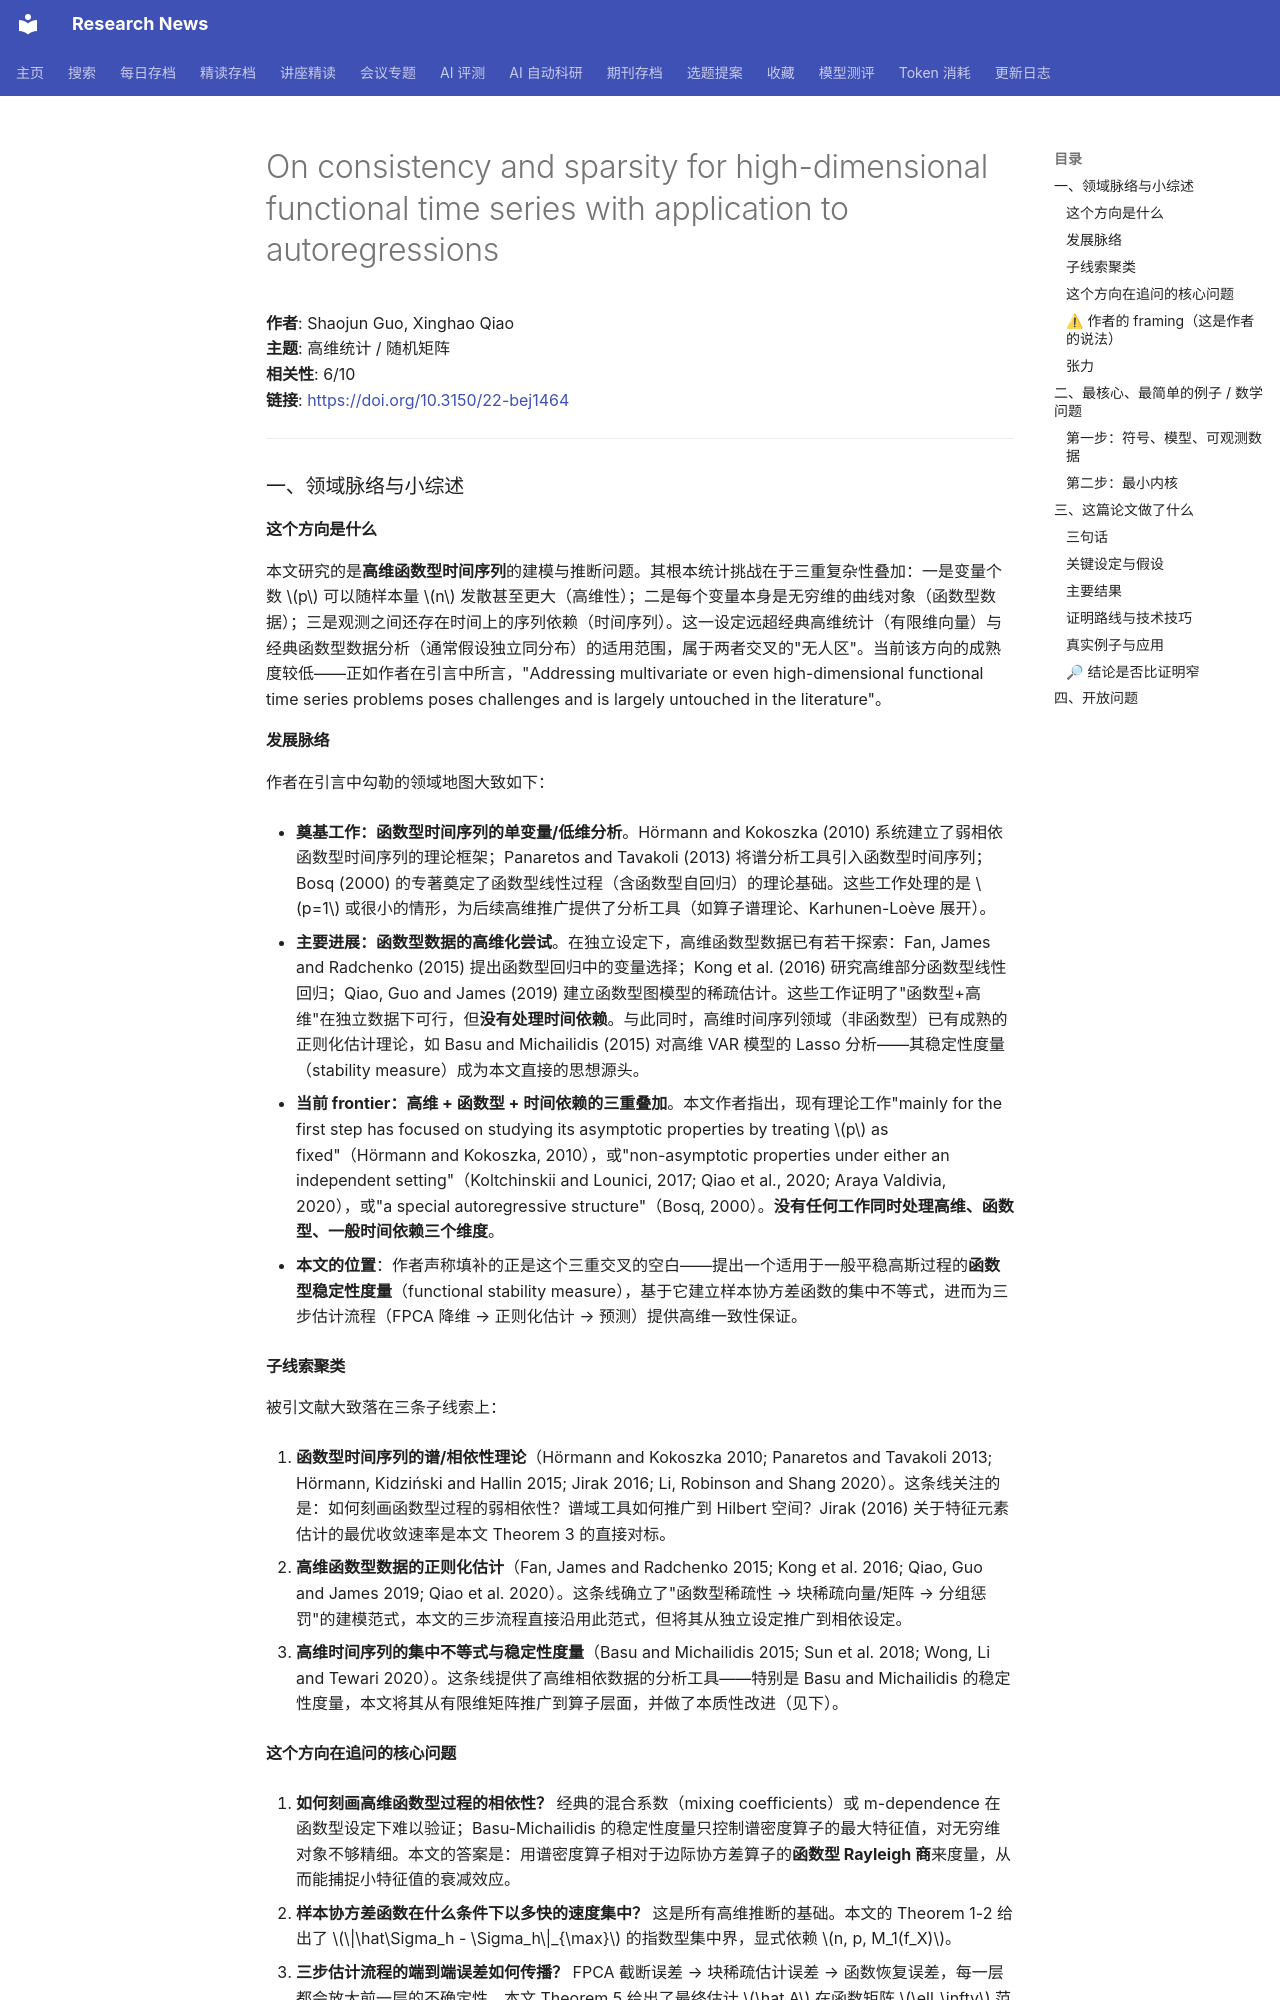

repository: cxy0714/research-news · page: deep_reads/2026-07-14-10.3150_22-bej1464/index.html · generator: mkdocs

# On consistency and sparsity for high-dimensional functional time series with application to autoregressions

**作者**: Shaojun Guo, Xinghao Qiao  
**主题**: 高维统计 / 随机矩阵  
**相关性**: 6/10  
**链接**: <https://doi.org/10.3150/22-bej1464>

---

### 一、领域脉络与小综述

#### 这个方向是什么

本文研究的是**高维函数型时间序列**的建模与推断问题。其根本统计挑战在于三重复杂性叠加：一是变量个数 \(p\) 可以随样本量 \(n\) 发散甚至更大（高维性）；二是每个变量本身是无穷维的曲线对象（函数型数据）；三是观测之间还存在时间上的序列依赖（时间序列）。这一设定远超经典高维统计（有限维向量）与经典函数型数据分析（通常假设独立同分布）的适用范围，属于两者交叉的"无人区"。当前该方向的成熟度较低——正如作者在引言中所言，"Addressing multivariate or even high-dimensional functional time series problems poses challenges and is largely untouched in the literature"。

#### 发展脉络

作者在引言中勾勒的领域地图大致如下：

- **奠基工作：函数型时间序列的单变量/低维分析**。Hörmann and Kokoszka (2010) 系统建立了弱相依函数型时间序列的理论框架；Panaretos and Tavakoli (2013) 将谱分析工具引入函数型时间序列；Bosq (2000) 的专著奠定了函数型线性过程（含函数型自回归）的理论基础。这些工作处理的是 \(p=1\) 或很小的情形，为后续高维推广提供了分析工具（如算子谱理论、Karhunen-Loève 展开）。

- **主要进展：函数型数据的高维化尝试**。在独立设定下，高维函数型数据已有若干探索：Fan, James and Radchenko (2015) 提出函数型回归中的变量选择；Kong et al. (2016) 研究高维部分函数型线性回归；Qiao, Guo and James (2019) 建立函数型图模型的稀疏估计。这些工作证明了"函数型+高维"在独立数据下可行，但**没有处理时间依赖**。与此同时，高维时间序列领域（非函数型）已有成熟的正则化估计理论，如 Basu and Michailidis (2015) 对高维 VAR 模型的 Lasso 分析——其稳定性度量（stability measure）成为本文直接的思想源头。

- **当前 frontier：高维 + 函数型 + 时间依赖的三重叠加**。本文作者指出，现有理论工作"mainly for the first step has focused on studying its asymptotic properties by treating \(p\) as fixed"（Hörmann and Kokoszka, 2010），或"non-asymptotic properties under either an independent setting"（Koltchinskii and Lounici, 2017; Qiao et al., 2020; Araya Valdivia, 2020），或"a special autoregressive structure"（Bosq, 2000）。**没有任何工作同时处理高维、函数型、一般时间依赖三个维度**。

- **本文的位置**：作者声称填补的正是这个三重交叉的空白——提出一个适用于一般平稳高斯过程的**函数型稳定性度量**（functional stability measure），基于它建立样本协方差函数的集中不等式，进而为三步估计流程（FPCA 降维 → 正则化估计 → 预测）提供高维一致性保证。

#### 子线索聚类

被引文献大致落在三条子线索上：

1. **函数型时间序列的谱/相依性理论**（Hörmann and Kokoszka 2010; Panaretos and Tavakoli 2013; Hörmann, Kidziński and Hallin 2015; Jirak 2016; Li, Robinson and Shang 2020）。这条线关注的是：如何刻画函数型过程的弱相依性？谱域工具如何推广到 Hilbert 空间？Jirak (2016) 关于特征元素估计的最优收敛速率是本文 Theorem 3 的直接对标。

2. **高维函数型数据的正则化估计**（Fan, James and Radchenko 2015; Kong et al. 2016; Qiao, Guo and James 2019; Qiao et al. 2020）。这条线确立了"函数型稀疏性 → 块稀疏向量/矩阵 → 分组惩罚"的建模范式，本文的三步流程直接沿用此范式，但将其从独立设定推广到相依设定。

3. **高维时间序列的集中不等式与稳定性度量**（Basu and Michailidis 2015; Sun et al. 2018; Wong, Li and Tewari 2020）。这条线提供了高维相依数据的分析工具——特别是 Basu and Michailidis 的稳定性度量，本文将其从有限维矩阵推广到算子层面，并做了本质性改进（见下）。

#### 这个方向在追问的核心问题

1. **如何刻画高维函数型过程的相依性？** 经典的混合系数（mixing coefficients）或 m-dependence 在函数型设定下难以验证；Basu-Michailidis 的稳定性度量只控制谱密度算子的最大特征值，对无穷维对象不够精细。本文的答案是：用谱密度算子相对于边际协方差算子的**函数型 Rayleigh 商**来度量，从而能捕捉小特征值的衰减效应。

2. **样本协方差函数在什么条件下以多快的速度集中？** 这是所有高维推断的基础。本文的 Theorem 1-2 给出了 \(\|\hat\Sigma_h - \Sigma_h\|_{\max}\) 的指数型集中界，显式依赖 \(n, p, M_1(f_X)\)。

3. **三步估计流程的端到端误差如何传播？** FPCA 截断误差 → 块稀疏估计误差 → 函数恢复误差，每一层都会放大前一层的不确定性。本文 Theorem 5 给出了最终估计 \(\hat A\) 在函数矩阵 \(\ell_\infty\) 范数下的收敛速率，显式展示了这种传播。
